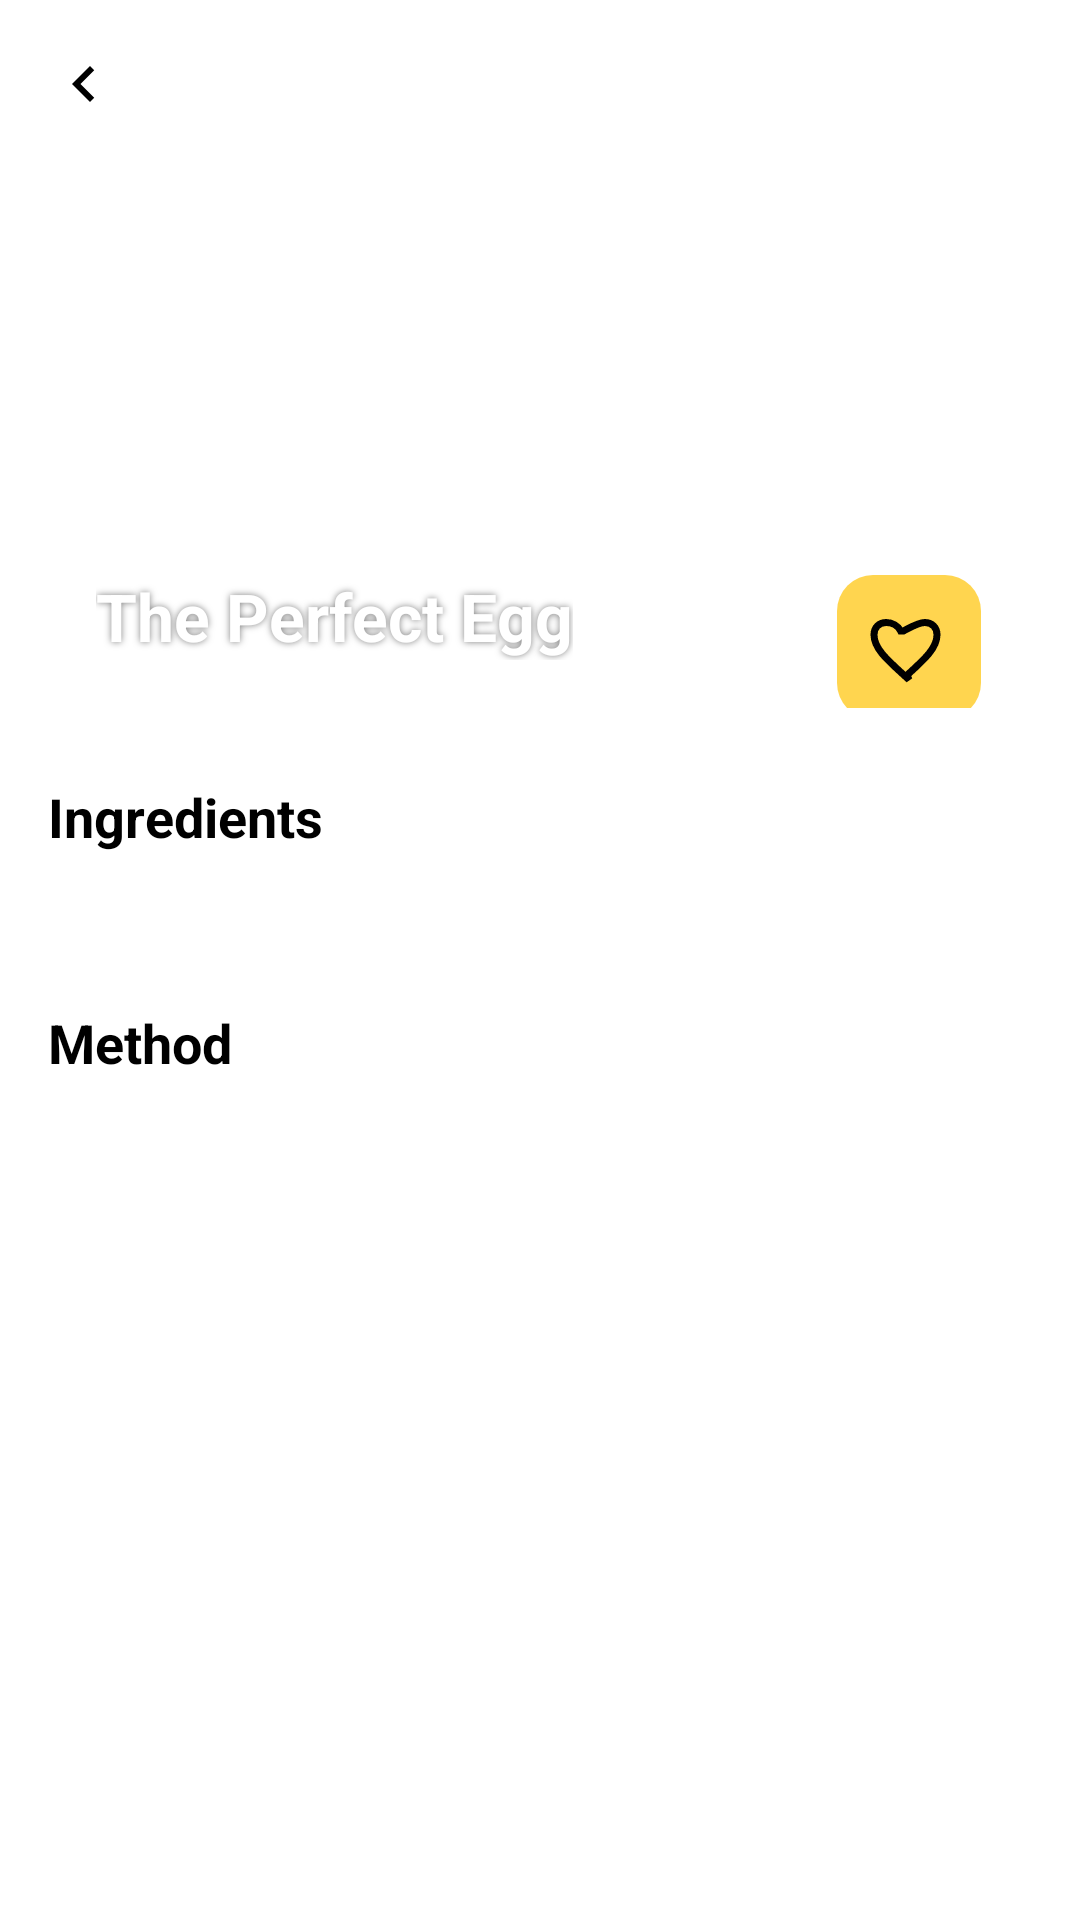

Write the Android layout XML for this screen, with the resource values it uses.
<!-- AndroidManifest.xml: application theme Theme.KutsinaKasama -->
<!-- res/layout/recipe.xml -->
<?xml version="1.0" encoding="utf-8"?>

<androidx.constraintlayout.widget.ConstraintLayout
    xmlns:android="http://schemas.android.com/apk/res/android"
    xmlns:app="http://schemas.android.com/apk/res-auto"
    android:layout_width="match_parent"
    android:layout_height="match_parent"
    android:background="@color/white">

    <ProgressBar
        android:id="@+id/progressCircular"
        android:layout_width="wrap_content"
        android:layout_height="wrap_content"
        android:visibility="gone"
        app:layout_constraintTop_toTopOf="parent"
        app:layout_constraintBottom_toBottomOf="parent"
        app:layout_constraintStart_toStartOf="parent"
        app:layout_constraintEnd_toEndOf="parent"
        android:indeterminateTint="#576238"/>

    <ScrollView
        android:id="@+id/scrollView"
        android:layout_width="match_parent"
        android:layout_height="match_parent">

        <LinearLayout
            android:orientation="vertical"
            android:layout_width="match_parent"
            android:layout_height="wrap_content"
            android:padding="16dp">

            <RelativeLayout
                android:layout_width="match_parent"
                android:layout_height="wrap_content">

                <ImageView
                    android:id="@+id/imgRecipe"
                    android:layout_width="match_parent"
                    android:layout_height="220dp"
                    android:scaleType="centerCrop"
                    android:src="@drawable/egg_sample"
                    android:background="@drawable/rounded_corner" />

                <ImageView
                    android:id="@+id/btnBack"
                    android:layout_width="wrap_content"
                    android:layout_height="wrap_content"
                    android:backgroundTint="#FBF0F0"
                    android:clickable="true"
                    android:contentDescription="Back button"
                    android:elevation="3dp"
                    android:focusable="true"
                    android:src="@drawable/ic_back_btn"
                    app:tint="#000000" />

                <TextView
                    android:id="@+id/tvRecipeTitle"
                    android:layout_width="wrap_content"
                    android:layout_height="wrap_content"
                    android:layout_alignBottom="@id/imgRecipe"
                    android:layout_marginStart="16dp"
                    android:layout_marginBottom="16dp"
                    android:text="The Perfect Egg"
                    android:textColor="@android:color/white"
                    android:textSize="22sp"
                    android:textStyle="bold"
                    android:shadowColor="#80000000"
                    android:shadowRadius="6" />

                <ImageButton
                    android:id="@+id/btnFavorite"
                    android:layout_width="48dp"
                    android:layout_height="48dp"
                    android:layout_alignBottom="@id/imgRecipe"
                    android:layout_alignParentEnd="true"
                    android:layout_marginEnd="17dp"
                    android:layout_marginBottom="-4dp"
                    android:background="@drawable/heart_bg_yellow"
                    android:contentDescription="Favorite"
                    android:padding="10dp"
                    android:scaleType="fitCenter"
                    android:src="@drawable/selector_heart" />

            </RelativeLayout>

            <TextView
                android:text="Ingredients"
                android:textSize="18sp"
                android:textStyle="bold"
                android:layout_marginTop="24dp"
                android:textColor="@android:color/black"
                android:layout_width="wrap_content"
                android:layout_height="wrap_content" />

            <TextView
                android:id="@+id/tvIngredients"
                android:layout_width="match_parent"
                android:layout_height="wrap_content"
                android:layout_marginTop="8dp"
                android:textSize="14sp"
                android:textColor="@android:color/black" />

            <TextView
                android:text="Method"
                android:textSize="18sp"
                android:textStyle="bold"
                android:layout_marginTop="24dp"
                android:textColor="@android:color/black"
                android:layout_width="wrap_content"
                android:layout_height="wrap_content" />

            <TextView
                android:id="@+id/tvMethod"
                android:layout_width="match_parent"
                android:layout_height="wrap_content"
                android:layout_marginTop="8dp"
                android:textSize="14sp"
                android:textColor="@android:color/black"
                android:lineSpacingExtra="4dp" />

        </LinearLayout>
    </ScrollView>

</androidx.constraintlayout.widget.ConstraintLayout>
<!-- resources referenced by this layout -->
<resources>
  <color name="white">#FFFFFFFF</color>
  <!-- drawable heart_bg_yellow (drawable) -->
  <shape xmlns:android="http://schemas.android.com/apk/res/android"
      android:shape="rectangle">
      <solid android:color="#FFD54F" />
      <corners android:radius="12dp" />
  </shape>
  <!-- drawable ic_back_btn (drawable) -->
  <vector xmlns:android="http://schemas.android.com/apk/res/android"
      android:width="24dp"
      android:height="24dp"
      android:viewportWidth="24"
      android:viewportHeight="24">
  
      
      <path
          android:fillColor="@android:color/black"
          android:pathData="M15.41,7.41L14,6l-6,6 6,6 1.41,-1.41L10.83,12z" />
  </vector>
  <!-- drawable selector_heart (drawable) -->
  <selector xmlns:android="http://schemas.android.com/apk/res/android">
      <item android:state_selected="true" android:drawable="@drawable/ic_heart_filled" />
      <item android:drawable="@drawable/ic_heart_hollow" />
  </selector>
  <style name="Theme.KutsinaKasama" parent="Base.Theme.KutsinaKasama" />
  <!-- drawable ic_heart_filled (drawable) -->
  <vector xmlns:android="http://schemas.android.com/apk/res/android"
      android:width="24dp"
      android:height="24dp"
      android:viewportWidth="24"
      android:viewportHeight="24">
      <path
          android:fillColor="@android:color/black"
          android:pathData="M12,21.35l-1.45,-1.32C5.4,15.36 2,12.28 2,8.5
              C2,6.42 3.42,5 5.5,5c1.74,0 3.41,1.01 4.13,2.44h0.74
              C13.09,6.01 14.76,5 16.5,5C18.58,5 20,6.42 20,8.5
              c0,3.78 -3.4,6.86 -8.55,11.54L12,21.35z"/>
  </vector>
  <!-- drawable ic_heart_hollow (drawable) -->
  <vector xmlns:android="http://schemas.android.com/apk/res/android"
      android:width="24dp"
      android:height="24dp"
      android:viewportWidth="24"
      android:viewportHeight="24">
      <path
          android:fillColor="@android:color/transparent"
          android:strokeColor="@android:color/black"
          android:strokeWidth="2"
          android:pathData="M12,21.35l-1.45,-1.32C5.4,15.36 2,12.28 2,8.5 2,6.42 3.42,5 5.5,5
              c1.74,0 3.41,1.01 4.13,2.44h0.74C13.09,6.01 14.76,5 16.5,5
              C18.58,5 20,6.42 20,8.5c0,3.78 -3.4,6.86 -8.55,11.54L12,21.35z"/>
  </vector>
  <style name="Base.Theme.KutsinaKasama" parent="Theme.Material3.DayNight.NoActionBar">
      </style>
</resources>
